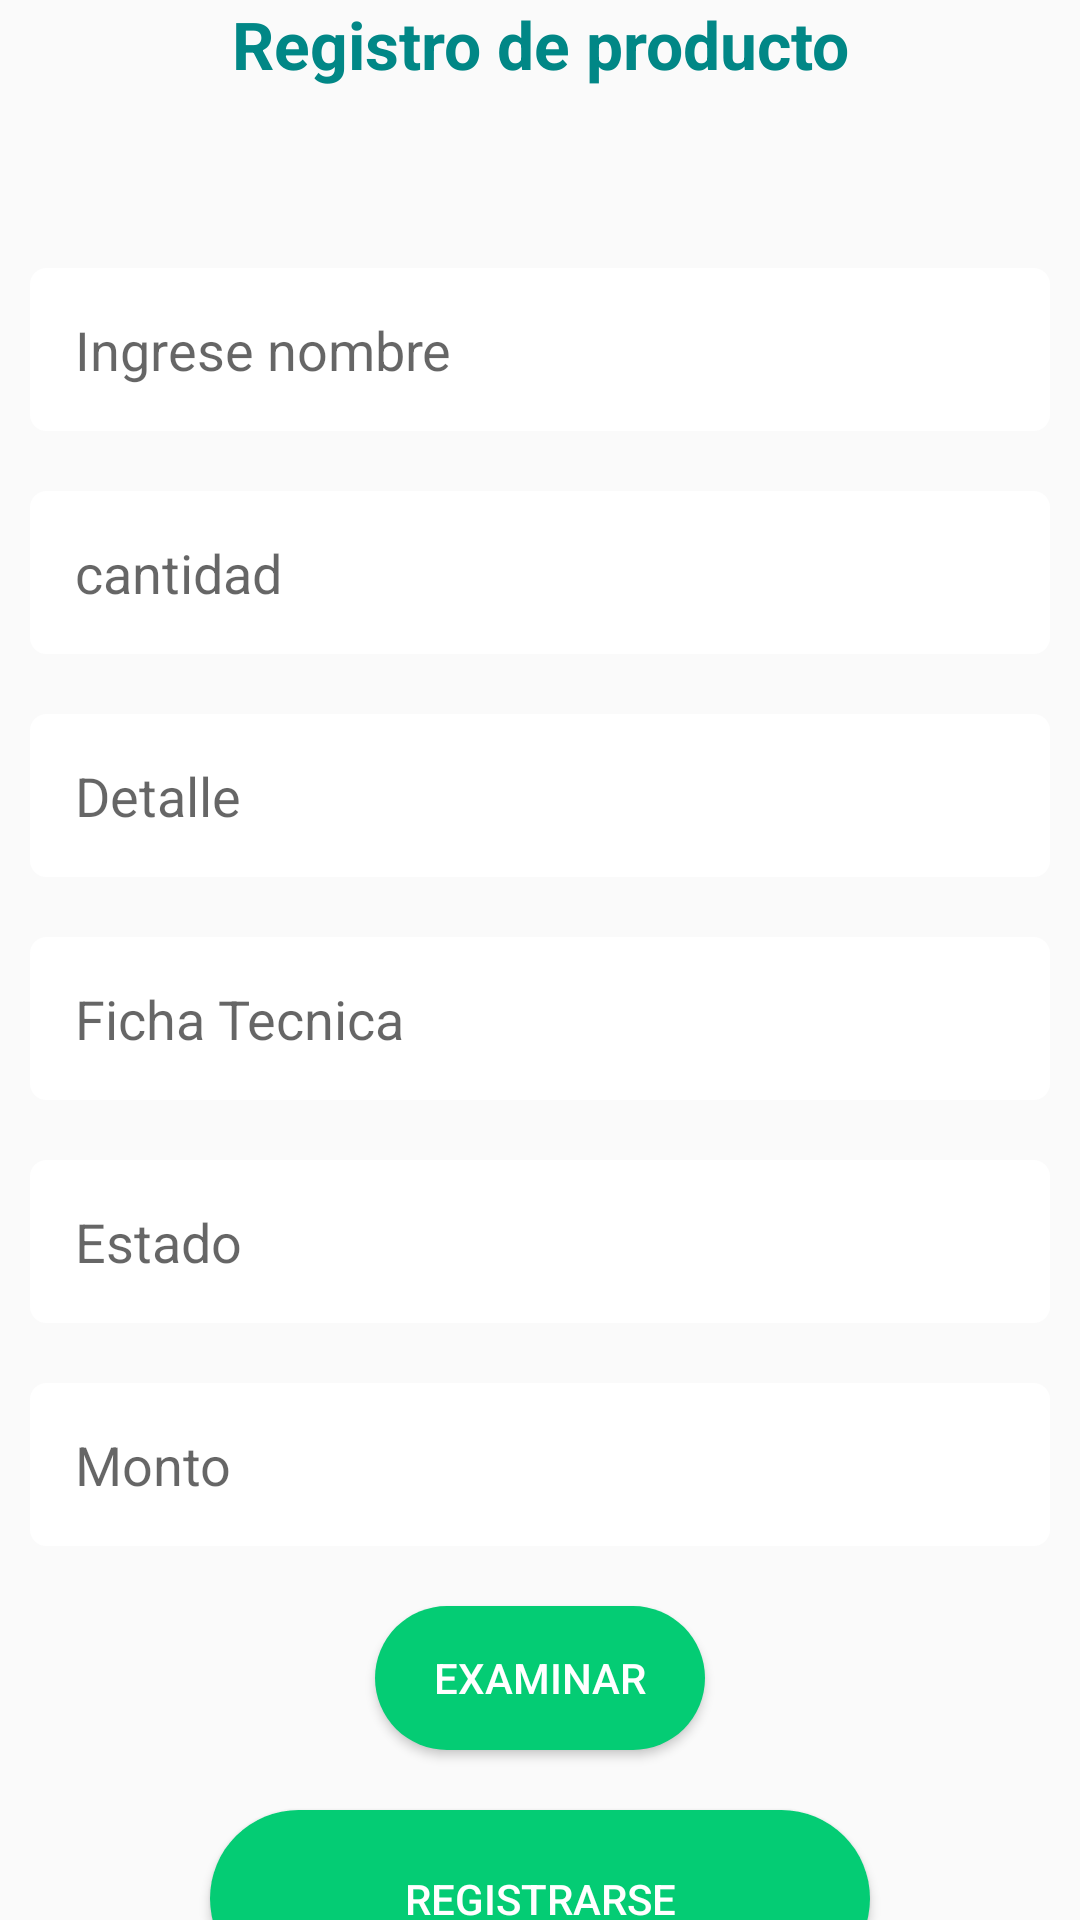

This screen was rendered from an Android layout file. Write that file and the resources it references.
<!-- AndroidManifest.xml: application theme Theme.NatureCare -->
<!-- res/layout/fragment_registrar_producto.xml -->
<?xml version="1.0" encoding="utf-8"?>
<FrameLayout xmlns:android="http://schemas.android.com/apk/res/android"
    xmlns:tools="http://schemas.android.com/tools"
    android:layout_width="match_parent"
    android:layout_height="match_parent"
    tools:context=".RegistrarProducto">

    <ScrollView
        android:layout_width="match_parent"
        android:layout_height="match_parent"
        android:scrollbars="none">

        <LinearLayout
            android:layout_width="match_parent"
            android:layout_height="match_parent"
            android:orientation="vertical"
            android:gravity="center">
            <TextView
                android:layout_width="280dp"
                android:gravity="center"
                android:textSize="22dp"
                android:textStyle="bold"
                android:layout_height="wrap_content"
                android:text="Registro de producto"
                android:layout_marginBottom="50dp"
                android:textColor="@color/teal_700"/>
            <EditText
                android:id="@+id/RPnombre"
                android:layout_width="match_parent"
                android:layout_height="wrap_content"
                android:ems="10"
                android:inputType="textPersonName"
                android:hint="Ingrese nombre"
                android:drawablePadding="5dp"
                android:background="@drawable/border_text"
                android:backgroundTint="@color/white"
                android:padding="15dp"
                android:layout_margin="10dp"/>
            <EditText
                android:id="@+id/RPcantidad"
                android:layout_width="match_parent"
                android:layout_height="wrap_content"
                android:ems="10"
                android:inputType="number"
                android:hint="cantidad"
                android:drawablePadding="5dp"
                android:background="@drawable/border_text"
                android:backgroundTint="@color/white"
                android:padding="15dp"
                android:layout_margin="10dp"/>
            <EditText
                android:id="@+id/RPdetalle"
                android:layout_width="match_parent"
                android:layout_height="wrap_content"
                android:ems="10"
                android:inputType="textLongMessage"
                android:hint="Detalle"
                android:drawablePadding="5dp"
                android:background="@drawable/border_text"
                android:backgroundTint="@color/white"
                android:padding="15dp"
                android:layout_margin="10dp"/>
            <EditText
                android:id="@+id/RPficha"
                android:layout_width="match_parent"
                android:layout_height="wrap_content"
                android:ems="10"
                android:inputType="textLongMessage"
                android:hint="Ficha Tecnica"
                android:drawablePadding="5dp"
                android:background="@drawable/border_text"
                android:backgroundTint="@color/white"
                android:padding="15dp"
                android:layout_margin="10dp"/>
            <EditText
                android:id="@+id/RPestado"
                android:layout_width="match_parent"
                android:layout_height="wrap_content"
                android:ems="10"
                android:inputType="textLongMessage"
                android:hint="Estado"
                android:drawablePadding="5dp"
                android:background="@drawable/border_text"
                android:backgroundTint="@color/white"
                android:padding="15dp"
                android:layout_margin="10dp"/>
            <EditText
                android:id="@+id/RPmonto"
                android:layout_width="match_parent"
                android:layout_height="wrap_content"
                android:ems="10"
                android:inputType="numberDecimal"
                android:hint="Monto"
                android:drawablePadding="5dp"
                android:background="@drawable/border_text"
                android:backgroundTint="@color/white"
                android:padding="15dp"
                android:layout_margin="10dp"/>

            <Button
                android:id="@+id/SubirImagen"
                android:layout_width="110dp"
                android:layout_height="wrap_content"
                android:text="Examinar"
                android:background="@drawable/border_button"
                android:textColor="@color/white"
                android:layout_margin="10dp"
                android:padding="10dp"/>
            <Button
                android:id="@+id/RPregistrar"
                android:layout_width="220dp"
                android:layout_height="wrap_content"
                android:text="Registrarse"
                android:background="@drawable/border_button"
                android:textColor="@color/white"
                android:layout_margin="10dp"
                android:padding="20dp"/>
        </LinearLayout>

    </ScrollView>

</FrameLayout>
<!-- resources referenced by this layout -->
<resources>
  <color name="teal_700">#FF018786</color>
  <color name="white">#FFFFFFFF</color>
  <!-- drawable border_button (drawable) -->
  <?xml version="1.0" encoding="utf-8"?>
  <shape xmlns:android="http://schemas.android.com/apk/res/android">
      android:shape="rectangle">
      <solid android:color="@color/colorPrimary"/>
      <corners android:radius="30dp" />
  </shape>
  <!-- drawable border_text (drawable) -->
  <?xml version="1.0" encoding="utf-8"?>
  <shape xmlns:android="http://schemas.android.com/apk/res/android">
      android:shape="rectangle">
      <stroke android:width="1dp" android:color="@color/teal_700" />
      <corners android:radius="5dp" />
  </shape>
  <style name="Theme.NatureCare" parent="Theme.AppCompat.Light.NoActionBar">
          
          <item name="colorPrimary">@color/colorPrimary</item>
          <item name="colorPrimaryVariant">@color/colorPrimaryDark</item>
          <item name="colorOnPrimary">@color/white</item>
          
          <item name="colorSecondary">@color/teal_200</item>
          <item name="colorSecondaryVariant">@color/teal_700</item>
          <item name="colorOnSecondary">@color/black</item>
          
          <item name="android:statusBarColor" tools:targetApi="l">?attr/colorPrimaryVariant</item>
          
      </style>
  <color name="colorPrimary">#04cc74</color>
  <color name="colorPrimaryDark">#a4ec84</color>
  <color name="teal_200">#FF03DAC5</color>
  <color name="black">#FF000000</color>
</resources>
